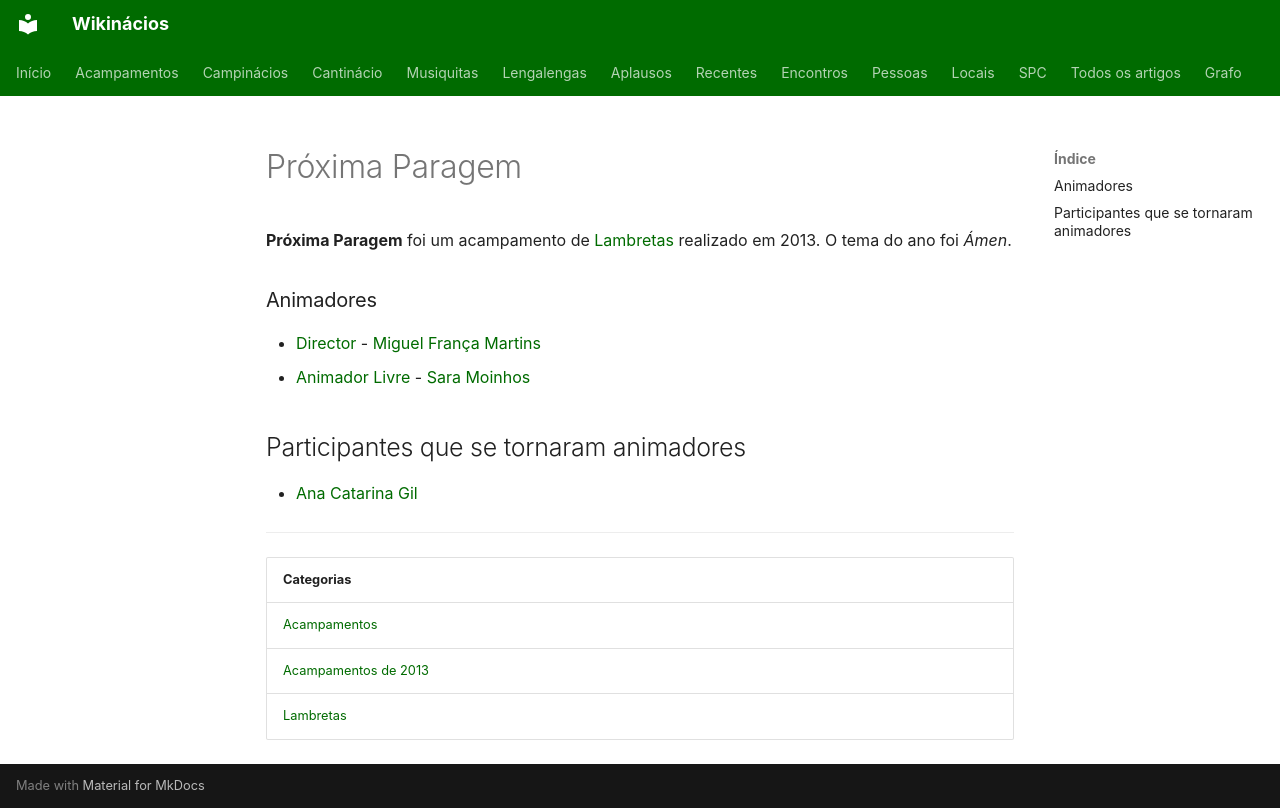

repository: neteinstein/Campinacios · page: Acampamentos/2013/Próxima Paragem.html · generator: mkdocs

# Próxima Paragem

**Próxima Paragem** foi um acampamento de [Lambretas](../../Categorias/Lambretas.md) realizado em 2013. O tema do ano foi *Ámen*.

### Animadores

- [Director](../../Cargos/Director.md) - [Miguel França Martins](../../Pessoas/M/Miguel%20Fran%C3%A7a%20Martins.md)
- [Animador Livre](../../Cargos/Animador%20Livre.md) - [Sara Moinhos](../../Pessoas/S/Sara%20Moinhos.md)

## Participantes que se tornaram animadores

- [Ana Catarina Gil](../../Pessoas/A/Ana%20Catarina%20Gil.md)

---

| Categorias |
| --- |
| [Acampamentos](../../Categorias/Acampamentos.md) |
| [Acampamentos de 2013](../../Categorias/Acampamentos%20de%202013.md) |
| [Lambretas](../../Categorias/Lambretas.md) |
